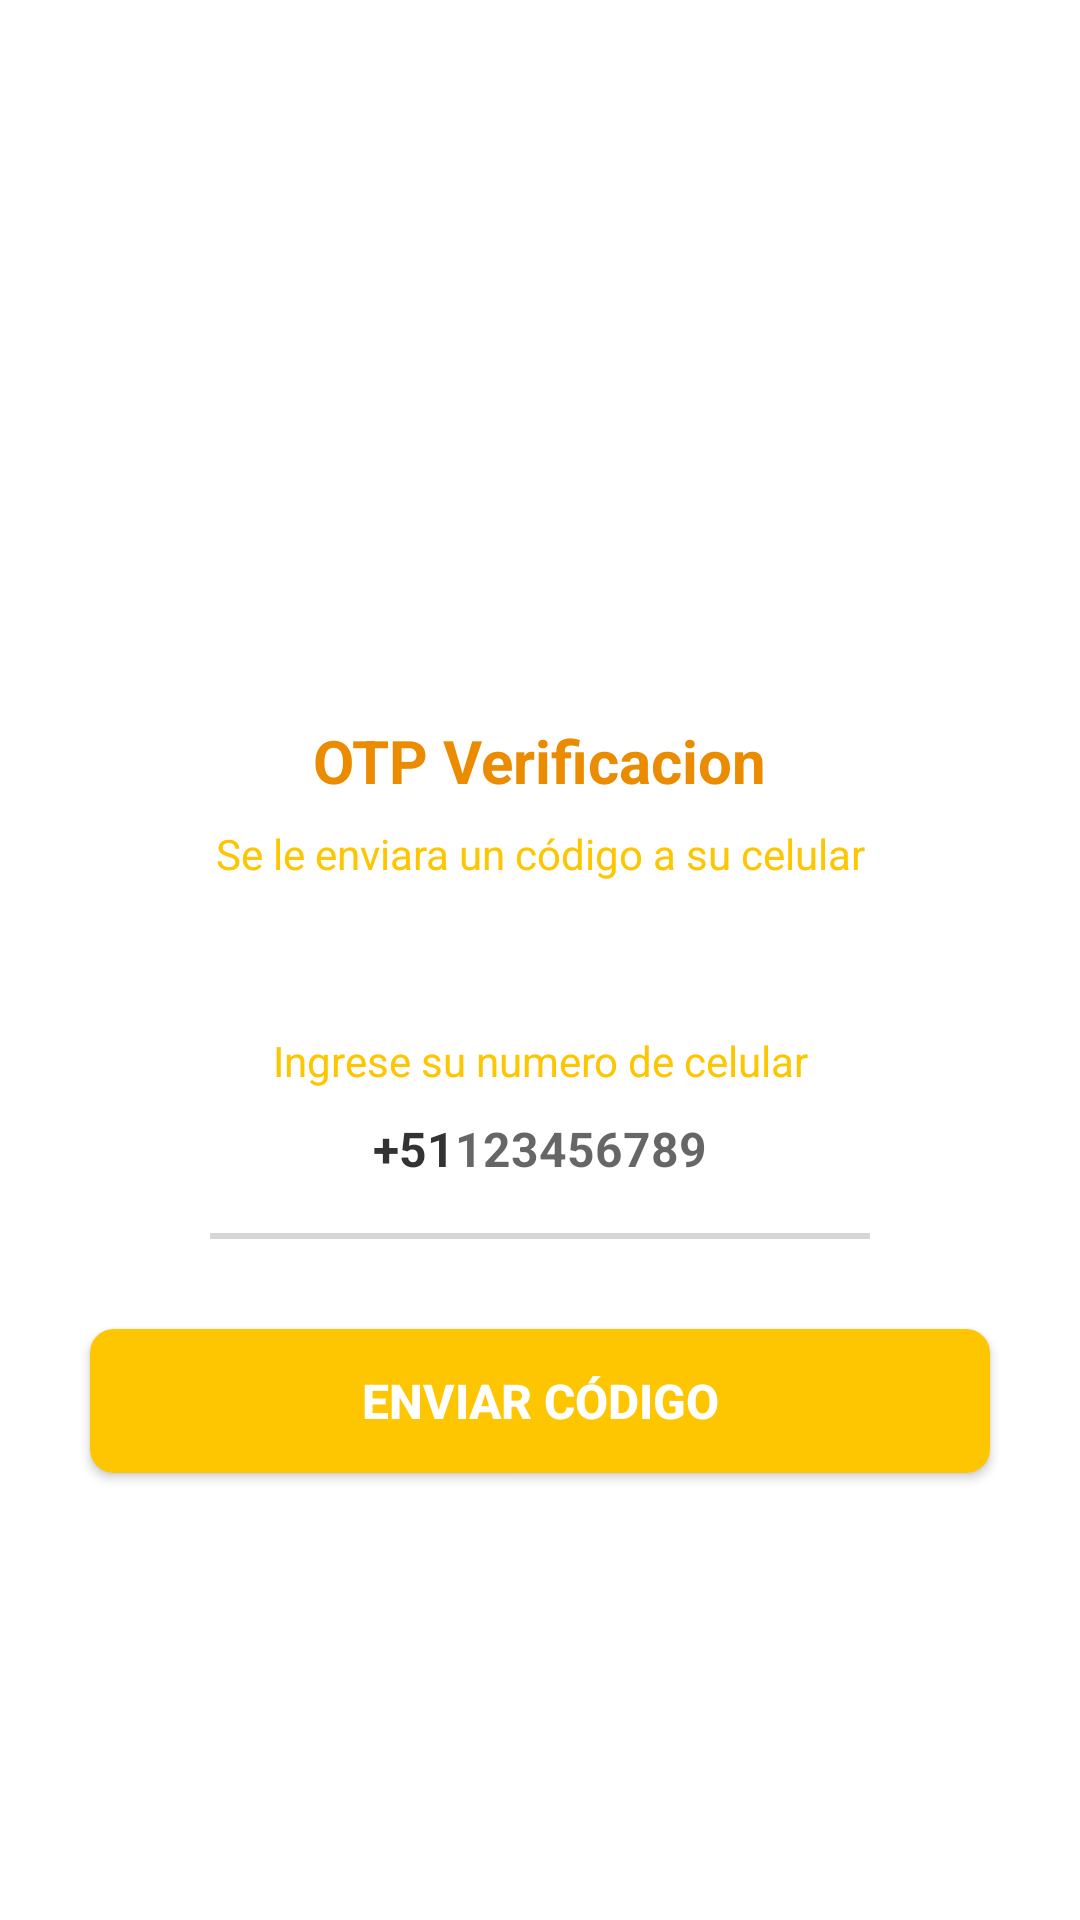

This screen was rendered from an Android layout file. Write that file and the resources it references.
<!-- AndroidManifest.xml: application theme Theme.AppMarketDiseno -->
<!-- res/layout/activity_send_o_t_p.xml -->
<?xml version="1.0" encoding="utf-8"?>
<ScrollView xmlns:android="http://schemas.android.com/apk/res/android"
    xmlns:app="http://schemas.android.com/apk/res-auto"
    xmlns:tools="http://schemas.android.com/tools"
    android:layout_width="match_parent"
    android:layout_height="match_parent"
    android:overScrollMode="never"
    android:scrollbars="none"
    tools:context=".SendOTPActivity">

    <LinearLayout
        android:layout_width="match_parent"
        android:layout_height="wrap_content"
        android:gravity="center_horizontal"
        android:orientation="vertical">
        <ImageView
            android:layout_width="130dp"
            android:layout_height="130dp"
            android:layout_marginTop="80dp"
            android:contentDescription="@string/app_name"
            android:src="@drawable/icon_email_send"/>

        <TextView
            android:layout_width="wrap_content"
            android:layout_height="wrap_content"
            android:layout_marginTop="30dp"
            android:text="OTP Verificacion"
            android:textColor="@color/MarketFast"
            android:textSize="20sp"
            android:textStyle="bold"/>

        <TextView
            android:layout_width="match_parent"
            android:layout_height="wrap_content"
            android:layout_marginStart="50dp"
            android:layout_marginTop="8dp"
            android:layout_marginEnd="50dp"
            android:gravity="center"
            android:text="Se le enviara un código a su celular"
            android:textColor="@color/Complement"
            android:textSize="14sp"/>

        <TextView
            android:layout_width="match_parent"
            android:layout_height="wrap_content"
            android:layout_marginStart="30dp"
            android:layout_marginTop="50dp"
            android:layout_marginEnd="30dp"
            android:gravity="center"
            android:text="Ingrese su numero de celular"
            android:textColor="@color/Complement"
            android:textSize="14sp"/>

        <LinearLayout
            android:layout_width="match_parent"
            android:layout_height="wrap_content"
            android:layout_marginStart="60dp"
            android:layout_marginEnd="60dp"
            android:gravity="center"
            android:orientation="horizontal">

            <TextView
                android:layout_width="wrap_content"
                android:layout_height="40dp"
                android:gravity="center"
                android:text="+51"
                android:textColor="@color/colorAccent"
                android:textSize="16sp"
                android:textStyle="bold"/>

            <EditText
                android:id="@+id/inputMobile"
                android:layout_width="wrap_content"
                android:layout_height="40dp"
                android:background="@null"
                android:hint="123456789"
                android:imeOptions="actionDone"
                android:importantForAutofill="no"
                android:inputType="number"
                android:textColor="@color/colorAccent"
                android:textSize="16sp"
                android:textStyle="bold"/>
        </LinearLayout>

        <View
            android:layout_width="match_parent"
            android:layout_height="2dp"
            android:layout_marginStart="70dp"
            android:layout_marginTop="8dp"
            android:layout_marginEnd="70dp"
            android:background="@color/colorDivider"/>
        <Button
            android:id="@+id/buttonGetOTP"
            android:layout_width="match_parent"
            android:layout_height="wrap_content"
            android:layout_margin="30dp"
            android:background="@drawable/background_button"
            android:text="Enviar código"
            android:textColor="@color/white"
            android:textSize="16sp"
            android:textStyle="bold"/>

    </LinearLayout>

</ScrollView>
<!-- resources referenced by this layout -->
<resources>
  <color name="Complement">#FDC600</color>
  <color name="MarketFast">#EA8B00</color>
  <color name="colorAccent">#333333</color>
  <color name="colorDivider">#D6D6D6</color>
  <color name="white">#FFFFFFFF</color>
  <!-- drawable background_button (drawable) -->
  <?xml version="1.0" encoding="utf-8"?>
  <shape xmlns:android="http://schemas.android.com/apk/res/android"
      android:shape="rectangle">
      <solid android:color="@color/Complement"/>
      <corners android:radius="8dp"/>
  </shape>
  <string name="app_name">AppMarketDiseno</string>
  <style name="Theme.AppMarketDiseno" parent="Theme.MaterialComponents.DayNight.NoActionBar">
          
          <item name="colorPrimary">@color/purple_500</item>
          <item name="colorPrimaryVariant">@color/purple_700</item>
          <item name="colorOnPrimary">@color/white</item>
          
          <item name="colorSecondary">@color/teal_200</item>
          <item name="colorSecondaryVariant">@color/teal_700</item>
          <item name="colorOnSecondary">@color/black</item>
          
          <item name="android:statusBarColor" tools:targetApi="l">?attr/colorPrimaryVariant</item>
          
      </style>
  <color name="purple_500">#FF6200EE</color>
  <color name="purple_700">#FFC107</color>
  <color name="teal_200">#FF03DAC5</color>
  <color name="teal_700">#FF018786</color>
  <color name="black">#FF000000</color>
</resources>
